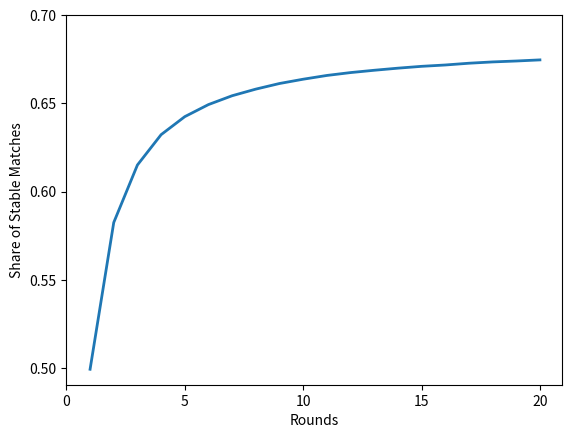

Python code for this plot: (Note: this script raises an exception after producing the figure.)
#%% importing all necessary modules
import numpy as np
import pandas as pd
import matplotlib.pyplot as plt
import os

#%% Set directory

script_dir = os.getcwd()
parent_dir = os.path.dirname(os.path.dirname(script_dir))
figures_dir = os.path.join(parent_dir, "Results\Figures")

#%% Parameters

rng = np.random.default_rng(seed=42)

mean_s = 0
sigma_s = 1

mean_m = 0
sigma_m = 1

rho = 0
k = 0

N = 100000

# Iterations
max_iter = 20
stable_corr = np.zeros(max_iter)
unstable_corr = np.zeros(max_iter)
share_stable = np.zeros(max_iter)
obs_corr = np.zeros(max_iter)
obs_corr_new = np.zeros(max_iter)


#%% Draw qualities

mean = [mean_s, mean_m]
cov = np.array(
    [[sigma_s**2, rho*(sigma_s**2 * sigma_m**2)**(1/2)],[rho*(sigma_s**2 * sigma_m**2)**(1/2), sigma_m**2]]
    )

fe = np.random.multivariate_normal(mean, cov, N)
s_fe = fe[:,0]
m_fe = fe[:,1]

#%% First round: find unstable matches and sort again

stable_match = s_fe + m_fe > k

# save numbers (pre-reshuffle)
share_stable[0] = len(s_fe[stable_match])/N

stable_corr[0] = np.corrcoef(s_fe[stable_match], m_fe[stable_match])[0,1]
unstable_corr[0] = np.corrcoef(s_fe[~stable_match], m_fe[~stable_match])[0,1]
obs_corr[0] = unstable_corr[0]
obs_corr_new[0] = unstable_corr[0]

# transform into dataframe
stable_s = pd.DataFrame(s_fe[stable_match], columns=["store"])
unstable_s = pd.DataFrame(s_fe[~stable_match], columns=["store"])

stable_m = pd.DataFrame(m_fe[stable_match], columns=["manager"])
unstable_m = pd.DataFrame(m_fe[~stable_match], columns=["manager"])

# draw auxiliary variables and rank
new_match = pd.DataFrame(np.random.multivariate_normal(mean, cov, len(unstable_s["store"])),
                         columns=["store", "manager"])

new_match["store_rank"] = new_match["store"].rank()
new_match["manager_rank"] = new_match["manager"].rank()
new_match = new_match.drop(columns=["store", "manager"])

# rank unstable matchs and merge
unstable_s["store_rank"] = unstable_s["store"].rank()
unstable_m["manager_rank"] = unstable_m["manager"].rank()

new_match = pd.merge(new_match, unstable_s, on=["store_rank"])
new_match = pd.merge(new_match, unstable_m, on=["manager_rank"])

new_s = np.array(new_match["store"])
new_m = np.array(new_match["manager"])

# observed matches: all of the unstable + new ones
obs_s = np.append(np.array(unstable_s["store"]), new_s)
obs_m = np.append(np.array(unstable_m["manager"]), new_m)

#%% Iterate!

# since only the first round has passed, all matches are new
s_fe = new_s
m_fe = new_m

for n in range(1,max_iter):
    
    stable_match = s_fe + m_fe > k
    #print("correlation of unstable matches:", np.corrcoef(s_fe[~stable_match], m_fe[~stable_match])[0,1])
    #print("correlation of stable matches:", np.corrcoef(s_fe[stable_match], m_fe[stable_match])[0,1])
    #print("share of stable matches:", len(s_fe[stable_match])/(len(s_fe[stable_match])+len(s_fe[~stable_match])))
    
    share_stable[n] =  len(s_fe[stable_match])/N + share_stable[0]
    # since we dropped all original (unobserved) stable matches, need to add them back to the share
    
    stable_corr[n] = np.corrcoef(s_fe[stable_match], m_fe[stable_match])[0,1]
    unstable_corr[n] = np.corrcoef(s_fe[~stable_match], m_fe[~stable_match])[0,1]
    obs_corr[n] = np.corrcoef(obs_s, obs_m)[0,1]
    
    # transform into dataframe
    stable_s = pd.DataFrame(s_fe[stable_match], columns=["store"])
    unstable_s = pd.DataFrame(s_fe[~stable_match], columns=["store"])
    
    stable_m = pd.DataFrame(m_fe[stable_match], columns=["manager"])
    unstable_m = pd.DataFrame(m_fe[~stable_match], columns=["manager"])
    
    # draw auxiliary variables and rank
    new_match = pd.DataFrame(np.random.multivariate_normal(mean, cov, len(unstable_s["store"])),
                             columns=["store", "manager"])
    
    new_match["store_rank"] = new_match["store"].rank()
    new_match["manager_rank"] = new_match["manager"].rank()
    new_match = new_match.drop(columns=["store", "manager"])
    
    # rank unstable matches and merge
    unstable_s["store_rank"] = unstable_s["store"].rank()
    unstable_m["manager_rank"] = unstable_m["manager"].rank()
    
    new_match = pd.merge(new_match, unstable_s, on=["store_rank"])
    new_match = pd.merge(new_match, unstable_m, on=["manager_rank"])
 
    new_s = np.array(new_match["store"])
    new_m = np.array(new_match["manager"])   
    
    # qualities are now the stable matches (after 1st round) plus the new matches
    s_fe = np.append(np.array(stable_s["store"]), new_s)
    m_fe = np.append(np.array(stable_m["manager"]), new_m)
        
    
    #check: the size of the FE vector should be stable
    #print("number of managers", s_fe.shape)
    #print("size of observed data", obs_s.shape)
    
    # observed matches: initial matches, plus new matches after reshuffle 
    obs_s = np.append(obs_s, s_fe)
    obs_m = np.append(obs_m, m_fe)   
    



#%% Plots: Figure D.3
rounds = np.linspace(1, max_iter, len(obs_corr))

# Panel a
plt.plot(rounds, share_stable, linewidth=2)
plt.xlabel("Rounds") 
plt.ylabel("Share of Stable Matches")
plt.xticks(np.arange(0, 21, step=5))
plt.yticks(np.arange(.50, .71, step=.05))
save_path = os.path.join(figures_dir, "Figure_D3a.png")
plt.savefig(save_path, dpi=300)
plt.show()

# Panel b
stable_match = s_fe + m_fe > k
plt.scatter(s_fe[stable_match], m_fe[stable_match], label="Stable Matches", s=10)
plt.scatter(s_fe[~stable_match], m_fe[~stable_match], label="Unstable Matches", s=10)
plt.xlabel("Store FE") 
plt.ylabel("Manager FE")
plt.legend(loc="lower right", ncol=1)
save_path = os.path.join(figures_dir, "Figure_D3b.png")
plt.savefig(save_path, dpi=300)
plt.show()

# Panel c
plt.axhline(y = rho, color = 'k', linestyle = 'dotted', linewidth=2, label=r"$\rho$")
plt.plot(rounds, stable_corr, linewidth=2, linestyle = 'dashdot', label="Stable Matches")
plt.plot(rounds, unstable_corr, linewidth=2, linestyle = 'dashed', label="Unstable Matches")
plt.plot(rounds, obs_corr, linewidth=2, label="Full Sample")
plt.plot(rounds, -0.9*np.ones(len(rounds)), linestyle=" ")
plt.ylabel("Correlation")
plt.xlabel("Rounds")
plt.xticks(np.arange(0, 21, step=5))
plt.legend(loc="lower right", ncol=2)
#plt.legend(loc=(0.1, 1.05), ncol=2)
save_path = os.path.join(figures_dir, "Figure_D3c.png")
plt.savefig(save_path, bbox_inches='tight', dpi=300)
plt.show()
